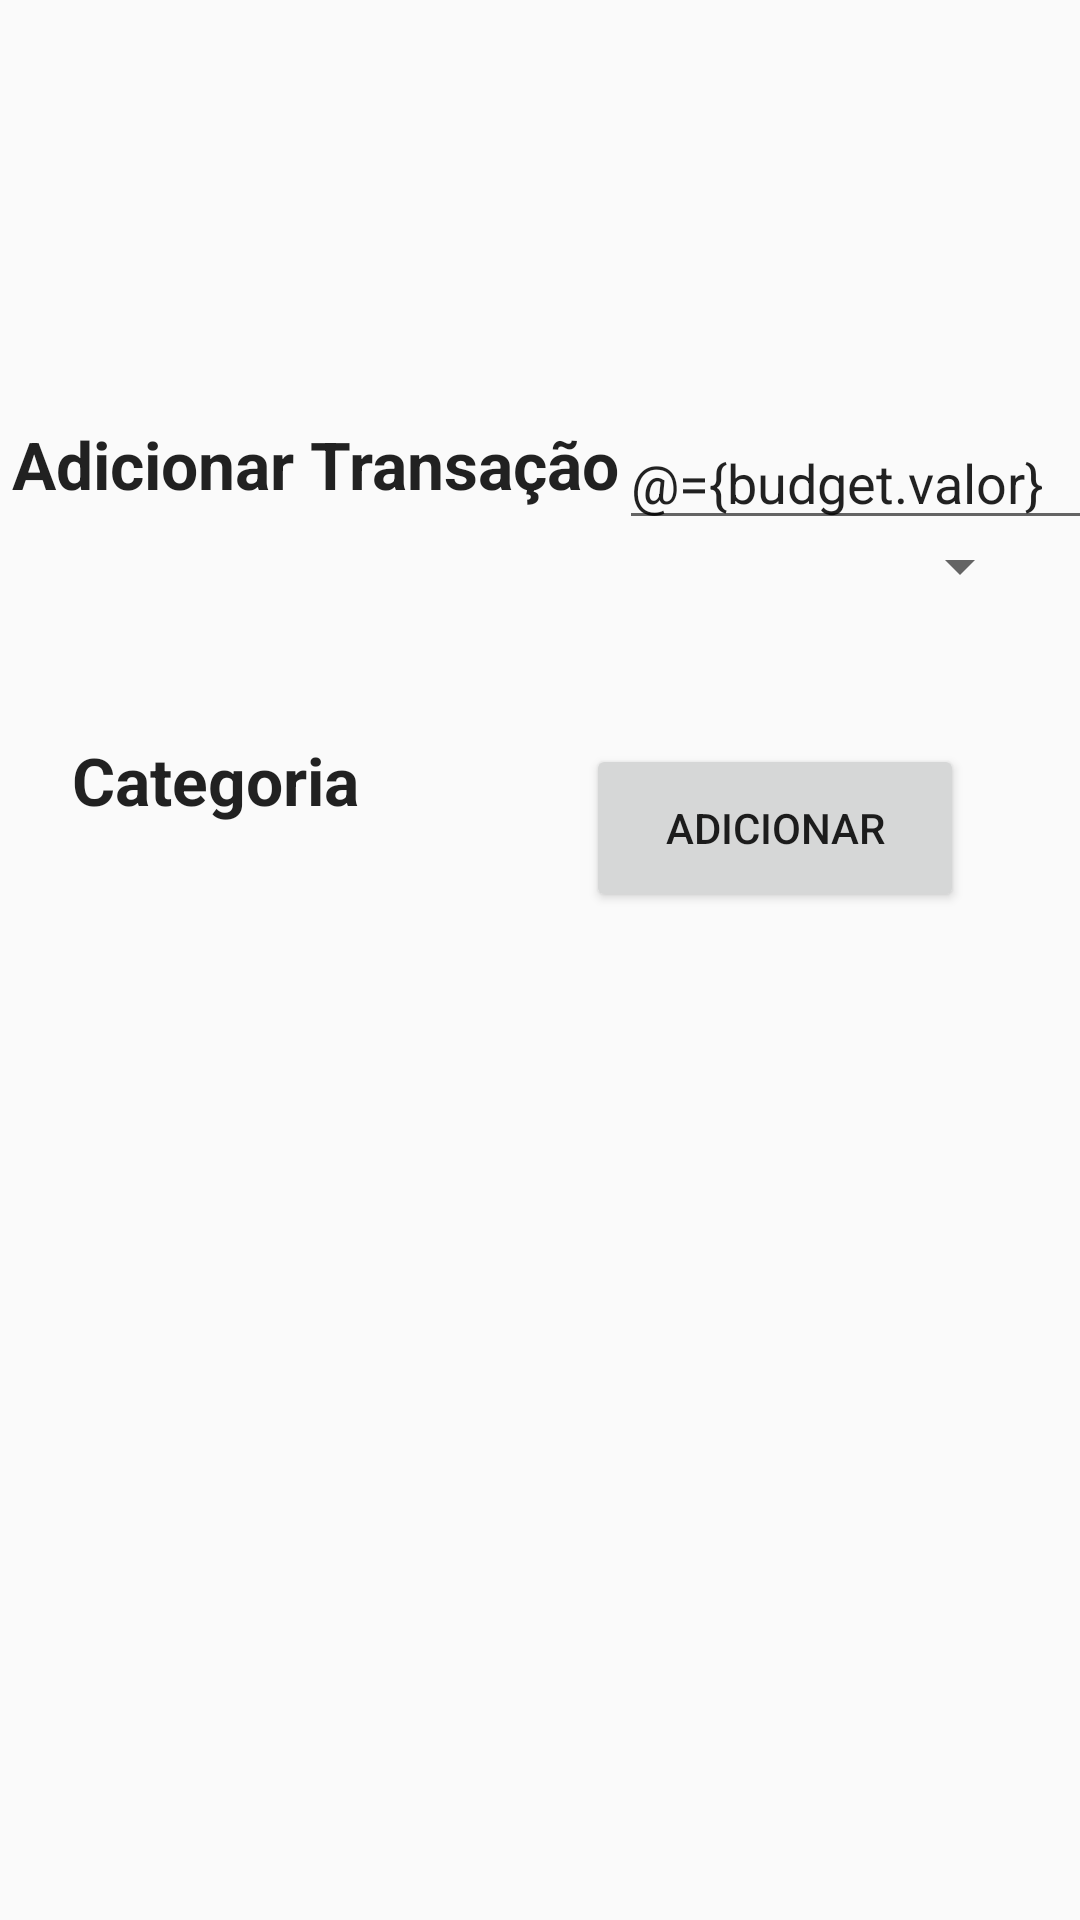

This screen was rendered from an Android layout file. Write that file and the resources it references.
<!-- AndroidManifest.xml: application theme AppTheme -->
<!-- res/layout/activity_budget.xml -->
<?xml version="1.0" encoding="utf-8"?>
<layout xmlns:android="http://schemas.android.com/apk/res/android"
    xmlns:app="http://schemas.android.com/apk/res-auto"
    xmlns:tools="http://schemas.android.com/tools"

    tools:context=".BudgetActivity">

    <data>

        <variable
            name="budget"
            type="com.example.lifeorganizer.viewModel.BudgetViewModel" />
    </data>


    <androidx.constraintlayout.widget.ConstraintLayout
        android:layout_width="match_parent"
        android:layout_height="match_parent">


        <TextView
            android:id="@+id/cateText"
            android:layout_width="167dp"
            android:layout_height="43dp"
            android:layout_marginStart="52dp"
            android:layout_marginTop="68dp"
            android:gravity="center"
            android:text="Categoria"
            android:textAppearance="@android:style/TextAppearance.Large"

            android:textStyle="bold"

            app:layout_constraintBottom_toBottomOf="parent"
            app:layout_constraintEnd_toStartOf="@+id/catSelect"
            app:layout_constraintHorizontal_bias="1.0"
            app:layout_constraintStart_toStartOf="parent"


            app:layout_constraintTop_toBottomOf="@+id/addTran"
            app:layout_constraintVertical_bias="0.004" />

        <TextView
            android:id="@+id/addTran"

            android:layout_width="wrap_content"
            android:layout_height="wrap_content"
            android:layout_marginStart="4dp"
            android:layout_marginTop="140dp"
            android:gravity="center"
            android:text="@string/adicionar_transa_o"

            android:textAppearance="@android:style/TextAppearance.Large"
            android:textStyle="bold"
            app:layout_constraintStart_toStartOf="parent"
            app:layout_constraintTop_toTopOf="parent" />

        <EditText
            android:id="@+id/valor"
            android:layout_width="171dp"
            android:layout_height="40dp"
            android:layout_marginTop="140dp"
            android:ems="10"
            android:hint="Valor"
            android:inputType="number"
            android:text="@={budget.valor}"
            app:layout_constraintBottom_toTopOf="@+id/addBtn"
            app:layout_constraintEnd_toEndOf="parent"
            app:layout_constraintHorizontal_bias="0.0"
            app:layout_constraintStart_toEndOf="@+id/addTran"

            app:layout_constraintTop_toTopOf="parent"
            app:layout_constraintVertical_bias="0.0" />

        <Button
            android:id="@+id/addBtn"
            android:layout_width="126dp"
            android:layout_height="56dp"
            android:layout_marginBottom="336dp"
            android:onClick="@{()-> budget.addMoney()}"

            android:text="Adicionar"
            app:layout_constraintBottom_toBottomOf="parent"
            app:layout_constraintEnd_toEndOf="parent"

            app:layout_constraintHorizontal_bias="0.835"
            app:layout_constraintStart_toStartOf="parent" />

        <Spinner
            android:id="@+id/catSelect"
            android:layout_width="189dp"
            android:layout_height="36dp"
            android:layout_marginEnd="16dp"
            android:layout_marginBottom="44dp"
            android:spinnerMode="dropdown"
            app:layout_constraintBottom_toTopOf="@+id/addBtn"
            app:layout_constraintEnd_toEndOf="parent"
            app:layout_constraintTop_toBottomOf="@+id/valor"
            app:layout_constraintVertical_bias="0.789" />

    </androidx.constraintlayout.widget.ConstraintLayout>


</layout>
<!-- resources referenced by this layout -->
<resources>
  <string name="adicionar_transa_o">Adicionar Transação</string>
  <style name="AppTheme" parent="Theme.AppCompat.Light.DarkActionBar">
          
          <item name="colorPrimary">@color/colorPrimary</item>
          <item name="colorPrimaryDark">@color/colorPrimaryDark</item>
          <item name="colorAccent">@color/colorAccent</item>
      </style>
  <!-- not gathered from this repository: default colours our renderer supplied (Android Studio template values) -->
  <color name="colorPrimary">#FF6200EE</color>
  <color name="colorPrimaryDark">#FF3700B3</color>
  <color name="colorAccent">#FF03DAC5</color>
</resources>
